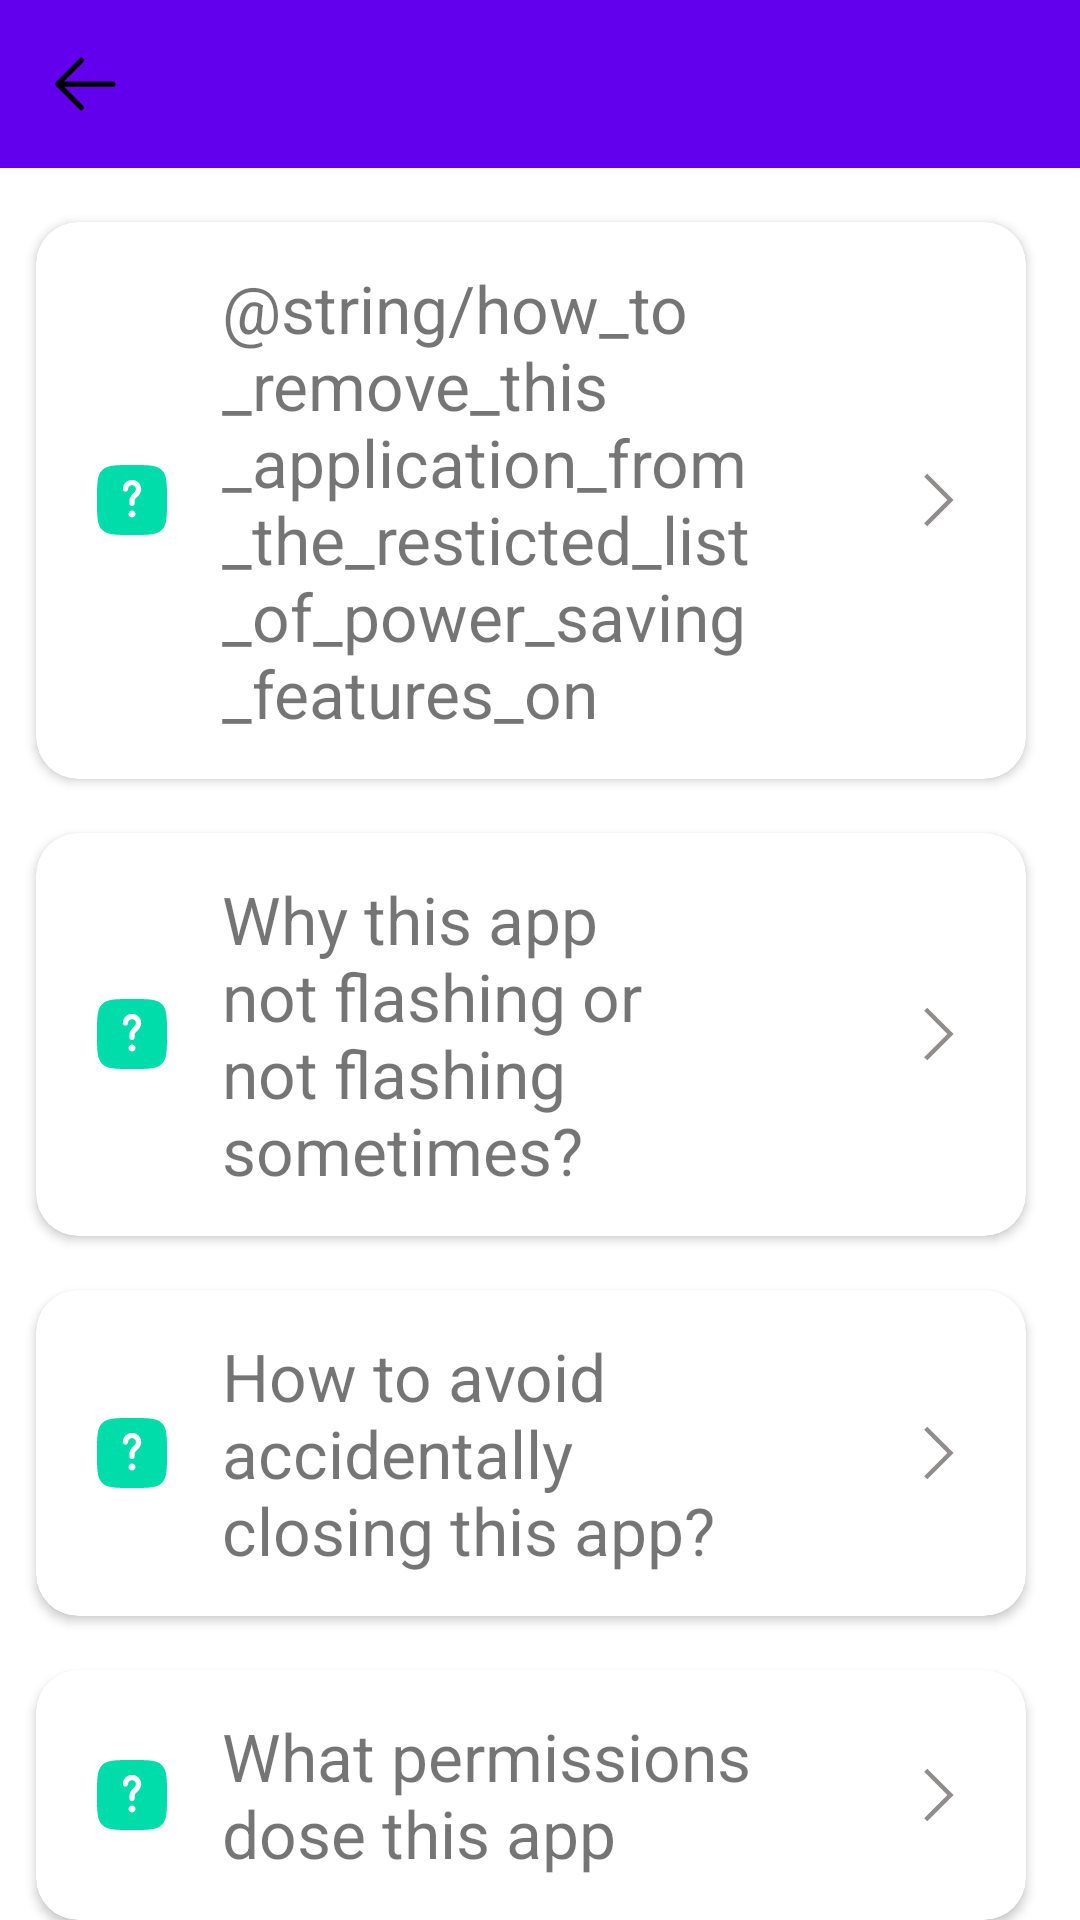

Write the Android layout XML for this screen, with the resource values it uses.
<!-- AndroidManifest.xml: application theme Theme.MaterialComponents.DayNight -->
<!-- res/layout/fragment_helper.xml -->
<?xml version="1.0" encoding="utf-8"?>
<RelativeLayout xmlns:android="http://schemas.android.com/apk/res/android"
    xmlns:app="http://schemas.android.com/apk/res-auto"
    android:layout_width="match_parent"
    android:layout_height="match_parent">

    <com.google.android.material.appbar.AppBarLayout
        android:id="@+id/appbar"
        android:layout_width="match_parent"
        android:layout_height="wrap_content">

        <androidx.appcompat.widget.Toolbar
            android:id="@+id/toolbar"
            android:layout_width="match_parent"
            android:layout_height="?attr/actionBarSize"
            app:navigationIcon="@drawable/ic_back" />

    </com.google.android.material.appbar.AppBarLayout>

    <androidx.cardview.widget.CardView
        android:id="@+id/rl_saving_features"
        android:layout_width="match_parent"
        android:layout_height="wrap_content"
        android:layout_below="@id/appbar"
        android:layout_marginStart="12dp"
        android:layout_marginTop="18dp"
        android:layout_marginEnd="18dp"
        app:cardCornerRadius="14dp"
        app:cardElevation="2dp">

        <RelativeLayout
            android:layout_width="match_parent"
            android:layout_height="wrap_content">

            <ImageView
                android:id="@+id/img_features"
                android:layout_width="wrap_content"
                android:layout_height="wrap_content"
                android:layout_centerVertical="true"
                android:layout_marginStart="10dp"
                android:layout_marginTop="12dp"
                android:padding="8dp"
                android:src="@drawable/ic_question" />

            <TextView
                android:layout_width="wrap_content"
                android:layout_height="wrap_content"
                android:layout_centerVertical="true"
                android:layout_marginStart="8dp"
                android:layout_marginTop="14dp"
                android:layout_marginEnd="40dp"
                android:layout_marginBottom="14dp"
                android:layout_toStartOf="@id/ic_next_1"
                android:layout_toEndOf="@id/img_features"
                android:text="@string/how_to_remove_this_application_from_the_resticted_list_of_power_saving_features_on"
                android:textColor="@color/Gray"
                android:textSize="22sp" />


            <ImageView
                android:id="@+id/ic_next_1"
                android:layout_width="wrap_content"
                android:layout_height="wrap_content"
                android:layout_alignParentEnd="true"
                android:layout_centerVertical="true"
                android:layout_marginEnd="20dp"
                android:src="@drawable/ic_next" />

        </RelativeLayout>

    </androidx.cardview.widget.CardView>


    <androidx.cardview.widget.CardView
        android:id="@+id/rl_flashing"
        android:layout_width="match_parent"
        android:layout_height="wrap_content"
        android:layout_below="@id/rl_saving_features"
        android:layout_marginStart="12dp"
        android:layout_marginTop="18dp"
        android:layout_marginEnd="18dp"
        android:background="@color/cardview_light_background"
        app:cardCornerRadius="14dp"
        app:cardElevation="2dp">

        <RelativeLayout
            android:layout_width="match_parent"
            android:layout_height="wrap_content">

            <ImageView
                android:id="@+id/img_flashing"
                android:layout_width="wrap_content"
                android:layout_height="wrap_content"
                android:layout_centerVertical="true"
                android:layout_marginStart="10dp"
                android:layout_marginTop="12dp"
                android:padding="8dp"
                android:src="@drawable/ic_question" />

            <TextView
                android:layout_width="match_parent"
                android:layout_height="wrap_content"
                android:layout_centerVertical="true"
                android:layout_marginStart="8dp"
                android:layout_marginTop="14dp"
                android:layout_marginEnd="40dp"
                android:layout_marginBottom="14dp"
                android:layout_toStartOf="@id/ic_next_2"
                android:layout_toEndOf="@id/img_flashing"
                android:text="@string/why_this_app_not_flashing_or_not_flashing_sometimes"
                android:textColor="@color/Gray"
                android:textSize="22sp" />


            <ImageView
                android:id="@+id/ic_next_2"
                android:layout_width="wrap_content"
                android:layout_height="wrap_content"
                android:layout_alignParentEnd="true"
                android:layout_centerVertical="true"
                android:layout_marginEnd="20dp"
                android:src="@drawable/ic_next" />

        </RelativeLayout>

    </androidx.cardview.widget.CardView>


    <androidx.cardview.widget.CardView
        android:id="@+id/rl_closing"
        android:layout_width="match_parent"
        android:layout_height="wrap_content"
        android:layout_below="@id/rl_flashing"
        android:layout_marginStart="12dp"
        android:layout_marginTop="18dp"
        android:layout_marginEnd="18dp"
        android:background="@color/cardview_light_background"
        android:elevation="2dp"
        app:cardCornerRadius="14dp">

        <RelativeLayout
            android:layout_width="match_parent"
            android:layout_height="wrap_content">

            <ImageView
                android:id="@+id/img_closing"
                android:layout_width="wrap_content"
                android:layout_height="wrap_content"
                android:layout_centerVertical="true"
                android:layout_marginStart="10dp"
                android:layout_marginTop="12dp"
                android:padding="8dp"
                android:src="@drawable/ic_question" />

            <TextView
                android:layout_width="match_parent"
                android:layout_height="wrap_content"
                android:layout_centerVertical="true"
                android:layout_marginStart="8dp"
                android:layout_marginTop="14dp"
                android:layout_marginEnd="40dp"
                android:layout_marginBottom="14dp"
                android:layout_toStartOf="@id/ic_next_3"
                android:layout_toEndOf="@id/img_closing"
                android:text="@string/how_to_avoid_accidentally_closing_this_app"
                android:textColor="@color/Gray"
                android:textSize="22sp" />


            <ImageView
                android:id="@+id/ic_next_3"
                android:layout_width="wrap_content"
                android:layout_height="wrap_content"
                android:layout_alignParentEnd="true"
                android:layout_centerVertical="true"
                android:layout_marginEnd="20dp"
                android:src="@drawable/ic_next" />

        </RelativeLayout>

    </androidx.cardview.widget.CardView>

    <androidx.cardview.widget.CardView
        android:id="@+id/rl_permissions"
        android:layout_width="match_parent"
        android:layout_height="wrap_content"
        android:layout_below="@id/rl_closing"
        android:layout_marginStart="12dp"
        android:layout_marginTop="18dp"
        android:layout_marginEnd="18dp"
        app:cardCornerRadius="14dp"
        app:cardElevation="2dp">

        <RelativeLayout
            android:layout_width="match_parent"
            android:layout_height="wrap_content">

            <ImageView
                android:id="@+id/img_permissions"
                android:layout_width="wrap_content"
                android:layout_height="wrap_content"
                android:layout_centerVertical="true"
                android:layout_marginStart="10dp"
                android:layout_marginTop="12dp"
                android:padding="8dp"
                android:src="@drawable/ic_question" />

            <TextView
                android:layout_width="match_parent"
                android:layout_height="wrap_content"
                android:layout_centerVertical="true"
                android:layout_marginStart="8dp"
                android:layout_marginTop="14dp"
                android:layout_marginEnd="40dp"
                android:layout_marginBottom="14dp"
                android:layout_toStartOf="@id/ic_next_4"
                android:layout_toEndOf="@id/img_permissions"
                android:text="@string/what_permissions_dose_this_app_require"
                android:textColor="@color/Gray"
                android:textSize="22sp" />


            <ImageView
                android:id="@+id/ic_next_4"
                android:layout_width="wrap_content"
                android:layout_height="wrap_content"
                android:layout_alignParentEnd="true"
                android:layout_centerVertical="true"
                android:layout_marginEnd="20dp"
                android:src="@drawable/ic_next" />

        </RelativeLayout>

    </androidx.cardview.widget.CardView>


</RelativeLayout>
<!-- resources referenced by this layout -->
<resources>
  <!-- drawable ic_back (drawable) -->
  <vector android:height="28dp" android:viewportHeight="1024"
      android:viewportWidth="1024" android:width="28dp" xmlns:android="http://schemas.android.com/apk/res/android">
      <path android:fillColor="#000000" android:pathData="M224,480h640a32,32 0,1 1,0 64H224a32,32 0,0 1,0 -64z"/>
      <path android:fillColor="#000000" android:pathData="m237.2,512 l265.4,265.3a32,32 0,0 1,-45.3 45.3l-288,-288a32,32 0,0 1,0 -45.3l288,-288a32,32 0,1 1,45.3 45.3L237.2,512z"/>
  </vector>
  <!-- drawable ic_next (drawable) -->
  <vector android:height="18dp" android:viewportHeight="24"
      android:viewportWidth="24" android:width="18dp" xmlns:android="http://schemas.android.com/apk/res/android">
      <path android:fillColor="#918D8D" android:pathData="M6.8,23.7l-1.4,-1.4l10.3,-10.3l-10.3,-10.3l1.4,-1.4l11.7,11.7z"/>
  </vector>
  <!-- drawable ic_question (drawable) -->
  <vector android:height="28dp" android:viewportHeight="24"
      android:viewportWidth="24" android:width="28dp" xmlns:android="http://schemas.android.com/apk/res/android">
      <path android:fillColor="#00ddaa" android:fillType="evenOdd" android:pathData="M12,22C7.286,22 4.929,22 3.464,20.535C2,19.071 2,16.714 2,12C2,7.286 2,4.929 3.464,3.464C4.929,2 7.286,2 12,2C16.714,2 19.071,2 20.535,3.464C22,4.929 22,7.286 22,12C22,16.714 22,19.071 20.535,20.535C19.071,22 16.714,22 12,22ZM12,7.75C11.379,7.75 10.875,8.254 10.875,8.875C10.875,9.289 10.539,9.625 10.125,9.625C9.711,9.625 9.375,9.289 9.375,8.875C9.375,7.425 10.55,6.25 12,6.25C13.45,6.25 14.625,7.425 14.625,8.875C14.625,9.586 14.342,10.232 13.883,10.704C13.791,10.799 13.703,10.887 13.619,10.971C13.403,11.186 13.214,11.375 13.048,11.589C12.829,11.87 12.75,12.077 12.75,12.25V13C12.75,13.414 12.414,13.75 12,13.75C11.586,13.75 11.25,13.414 11.25,13V12.25C11.25,11.595 11.555,11.064 11.864,10.667C12.093,10.373 12.38,10.086 12.614,9.853C12.684,9.783 12.75,9.718 12.807,9.659C13.005,9.455 13.125,9.18 13.125,8.875C13.125,8.254 12.621,7.75 12,7.75ZM12,17C12.552,17 13,16.552 13,16C13,15.448 12.552,15 12,15C11.448,15 11,15.448 11,16C11,16.552 11.448,17 12,17Z"/>
  </vector>
  <string name="how_to_avoid_accidentally_closing_this_app">How to avoid accidentally closing this app?</string>
  <string name="how_to_remove_this_application_from_the_resticted_list_of_power_saving_features_on">Wie entferne ich diese Anwendung aus der Liste der eingeschränkten Energiesparfunktionen?</string>
  <string name="what_permissions_dose_this_app_require">What permissions dose this app require?</string>
  <string name="why_this_app_not_flashing_or_not_flashing_sometimes">Why this app not flashing or not flashing sometimes?</string>
</resources>
